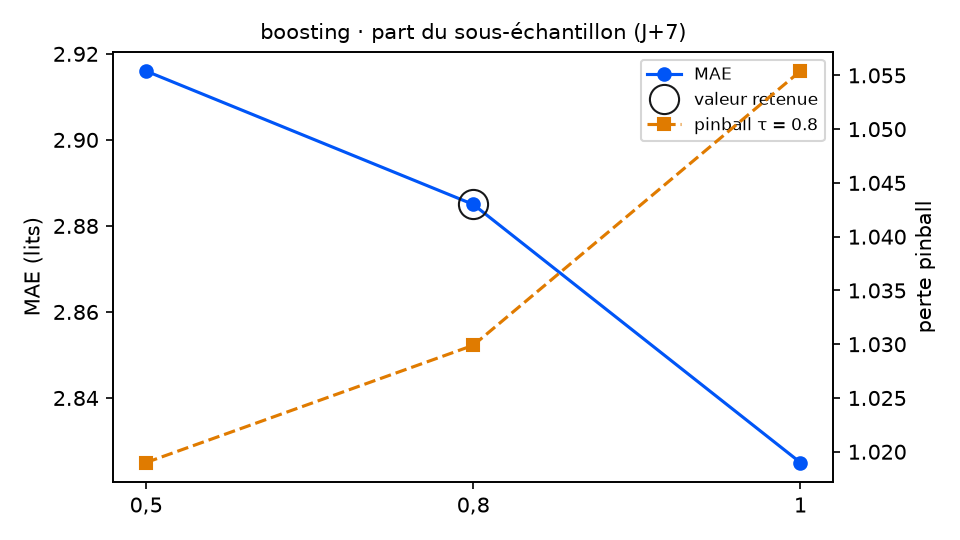

The data file committed next to this chart (first rows):
variante; MAE; RMSE; biais; pinball τ=0.8; couverture 90 %; temps (s); DM p (pinball τ=0.8); p Holm; DM p (MAE); vs choix retenu
sous_echantillon = 0,5; 2.916; 3.539; -0.446; 1.019; 74.0; 4.9; 0.558; 1.0; 0.4911; équivalent
sous_echantillon = 0,8 (retenu); 2.885; 3.54; -0.349; 1.03; 73.4; 5.8; ; ; ; — choix retenu
sous_echantillon = 1; 2.825; 3.477; -0.271; 1.055; 80.8; 6.2; 0.5835; 1.0; 0.2444; équivalent
